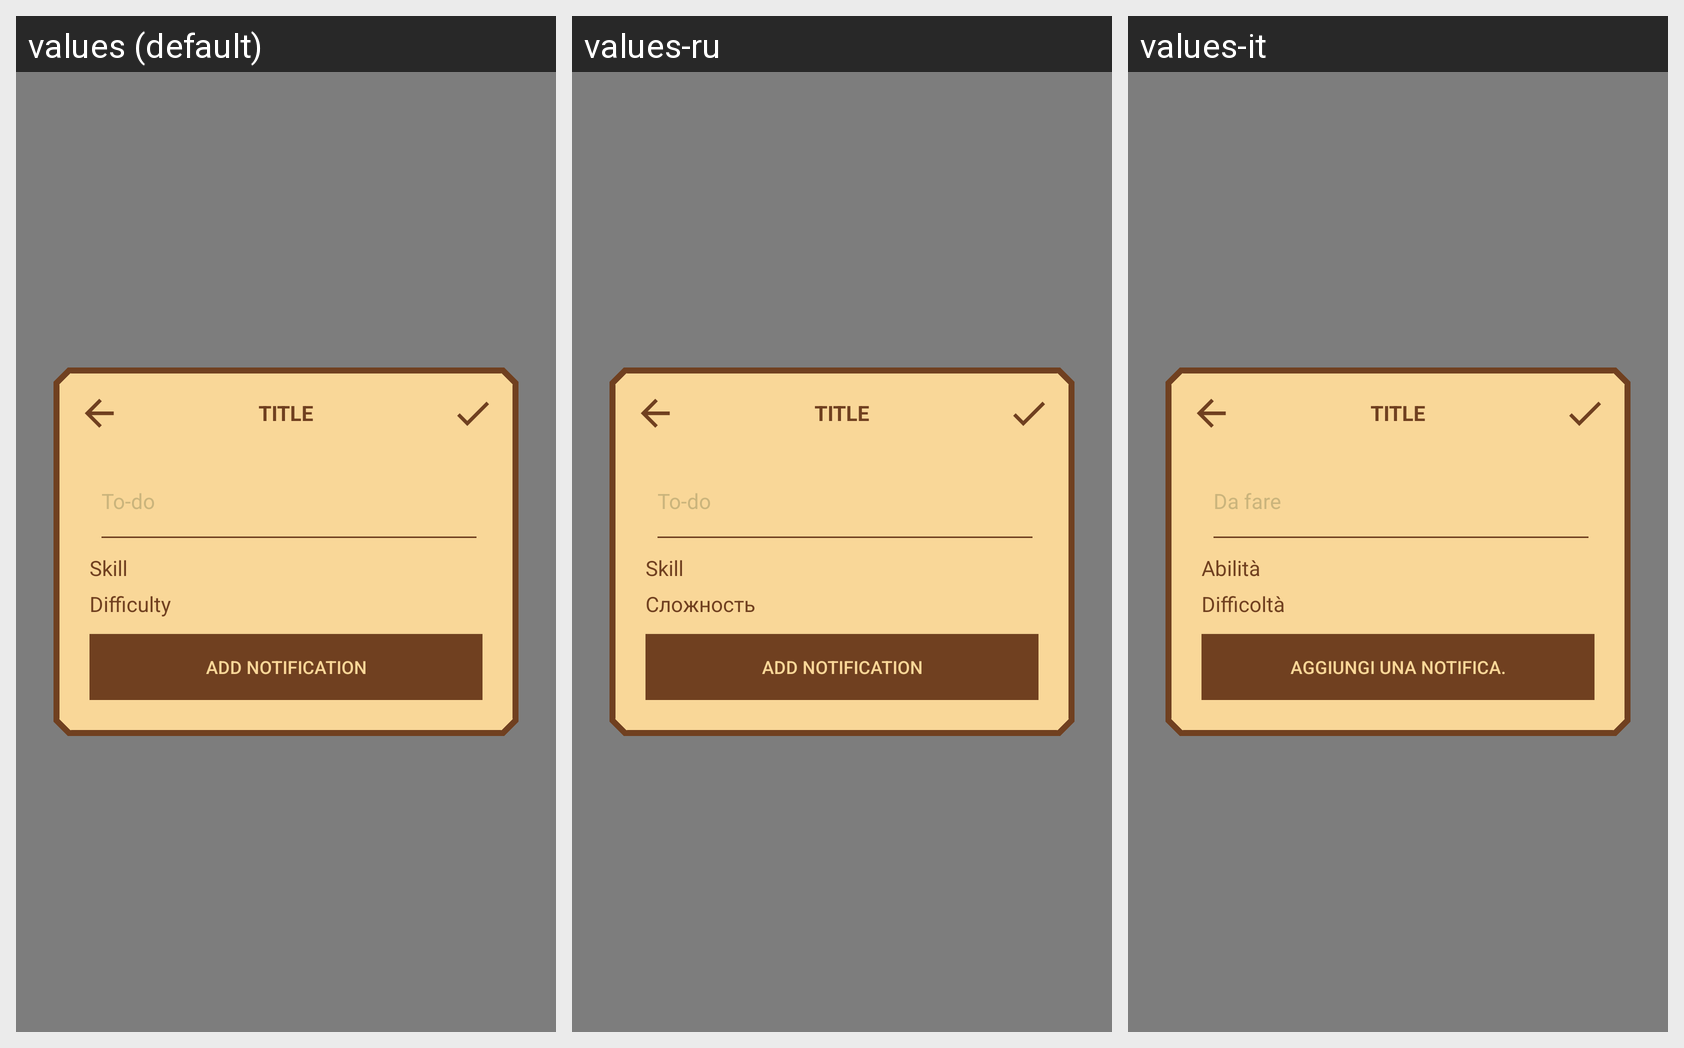

The same Android screen rendered under several of its app's locales, left to right. List the strings drawn on it with the default value and each locale's translation.
Android screen res/layout/current_task_maker_dialog.xml rendered under 3 locales, left to right: values (default), values-ru, values-it. Device: Nexus 5 (rendered at 1080×1920; each locale shown at half size, 540×960, under a caption strip naming it); theme DefaultTheme.
Strings drawn on this screen, with the default value and each locale's value (text and hints the layout hard-codes, and strings that could not be matched under every locale, appear in the picture but are not listed):

to_do
  values: To-do
  values-ru: To-do  [not translated; the default value is used]
  values-it: Da fare

skill
  values: Skill
  values-ru: Skill  [not translated; the default value is used]
  values-it: Abilità

difficultly
  values: Difficulty
  values-ru: Сложность
  values-it: Difficoltà

create_notification
  values: Add notification
  values-ru: Add notification  [not translated; the default value is used]
  values-it: Aggiungi una notifica.
